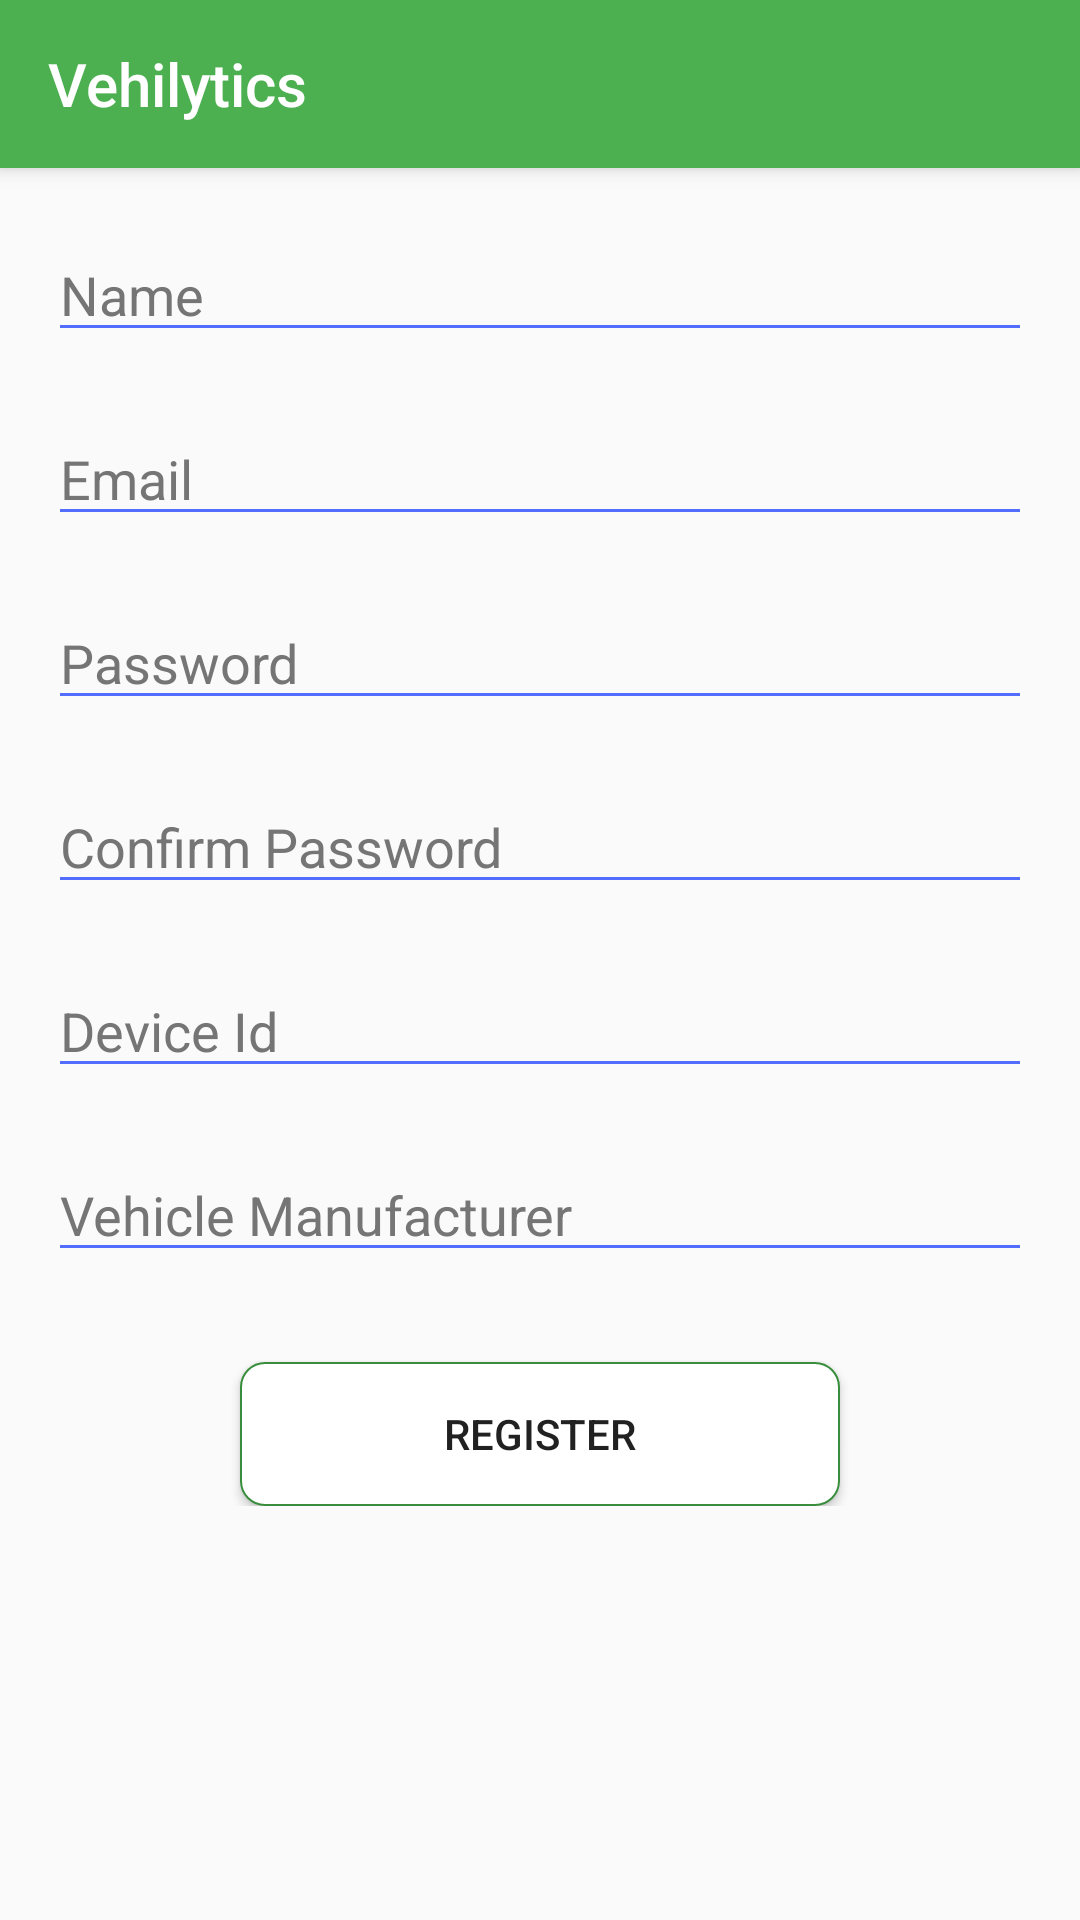

This screen was rendered from an Android layout file. Write that file and the resources it references.
<!-- AndroidManifest.xml: application theme AppTheme -->
<!-- res/layout/activity_register.xml -->
<?xml version="1.0" encoding="utf-8"?>
<ScrollView xmlns:android="http://schemas.android.com/apk/res/android"
    xmlns:app="http://schemas.android.com/apk/res-auto"
    xmlns:tools="http://schemas.android.com/tools"
    android:layout_width="match_parent"
    android:layout_height="match_parent"
    tools:context="com.ddowney.vehilytics.activities.RegisterActivity">

    <LinearLayout
        android:orientation="vertical"
        android:layout_width="match_parent"
        android:layout_height="wrap_content">

        <android.support.v7.widget.Toolbar
            android:id="@+id/login_toolbar"
            android:layout_width="match_parent"
            android:layout_height="?attr/actionBarSize"
            android:background="@color/colorPrimary"
            app:titleTextColor="@color/colorIcons"
            android:elevation="4dp"
            android:theme="@style/Theme.AppCompat.NoActionBar"
            app:popupTheme="@style/PopupMenuStyle"
            app:title="Vehilytics"/>

        <EditText
            android:id="@+id/name_field"
            android:layout_width="match_parent"
            android:layout_height="wrap_content"
            android:hint="@string/name_field_placeholder"
            android:layout_marginStart="16dp"
            android:layout_marginEnd="16dp"
            android:layout_marginTop="20dp"
            android:inputType="textPersonName"
            android:textColor="@color/colorPrimaryText"
            android:backgroundTint="@color/colorAccent"
            android:textColorHint="@color/colorSecondaryText"/>

        <EditText
            android:id="@+id/email_field"
            android:layout_width="match_parent"
            android:layout_height="wrap_content"
            android:hint="@string/email_field_placeholder"
            android:layout_marginStart="16dp"
            android:layout_marginEnd="16dp"
            android:layout_marginTop="20dp"
            android:inputType="textEmailAddress"
            android:textColor="@color/colorPrimaryText"
            android:backgroundTint="@color/colorAccent"
            android:textColorHint="@color/colorSecondaryText"/>

        <EditText
            android:id="@+id/password_field"
            android:layout_width="match_parent"
            android:layout_height="wrap_content"
            android:hint="@string/password_field_placeholder"
            android:layout_marginStart="16dp"
            android:layout_marginEnd="16dp"
            android:layout_marginTop="20dp"
            android:inputType="textPassword"
            android:textColor="@color/colorPrimaryText"
            android:backgroundTint="@color/colorAccent"
            android:textColorHint="@color/colorSecondaryText"/>

        <EditText
            android:id="@+id/confirm_password_field"
            android:layout_width="match_parent"
            android:layout_height="wrap_content"
            android:hint="@string/confirm_password_placeholder"
            android:layout_marginStart="16dp"
            android:layout_marginEnd="16dp"
            android:layout_marginTop="20dp"
            android:inputType="textPassword"
            android:textColor="@color/colorPrimaryText"
            android:backgroundTint="@color/colorAccent"
            android:textColorHint="@color/colorSecondaryText"/>

        <EditText
            android:id="@+id/device_id_field"
            android:layout_width="match_parent"
            android:layout_height="wrap_content"
            android:hint="@string/device_id_placeholder"
            android:layout_marginStart="16dp"
            android:layout_marginEnd="16dp"
            android:layout_marginTop="20dp"
            android:inputType="text"
            android:textColor="@color/colorPrimaryText"
            android:backgroundTint="@color/colorAccent"
            android:textColorHint="@color/colorSecondaryText"/>

        <EditText
            android:id="@+id/vehicle_manufacturer_field"
            android:layout_width="match_parent"
            android:layout_height="wrap_content"
            android:hint="@string/vehicle_manufacturer_placeholder"
            android:layout_marginStart="16dp"
            android:layout_marginEnd="16dp"
            android:layout_marginTop="20dp"
            android:inputType="text"
            android:textColor="@color/colorPrimaryText"
            android:backgroundTint="@color/colorAccent"
            android:textColorHint="@color/colorSecondaryText"/>

        <Button
            android:id="@+id/register_button"
            android:layout_width="200dp"
            android:layout_height="wrap_content"
            android:layout_marginTop="30dp"
            android:background="@drawable/button_clicked_selector"
            android:text="@string/register_button_label"
            android:textColor="@color/colorPrimaryText"
            android:layout_gravity="center"/>

    </LinearLayout>

</ScrollView>
<!-- resources referenced by this layout -->
<resources>
  <color name="colorAccent">#536DFE</color>
  <color name="colorIcons">#FFFFFF</color>
  <color name="colorPrimary">#4CAF50</color>
  <color name="colorPrimaryText">#212121</color>
  <color name="colorSecondaryText">#757575</color>
  <!-- drawable button_clicked_selector (drawable) -->
  <?xml version="1.0" encoding="utf-8"?>
  <selector xmlns:android="http://schemas.android.com/apk/res/android">
      <item android:state_pressed="true" android:drawable="@drawable/selected_button"/>
      <item android:state_pressed="false" android:drawable="@drawable/non_selected_button"/>
  </selector>
  <string name="confirm_password_placeholder">Confirm Password</string>
  <string name="device_id_placeholder">Device Id</string>
  <string name="email_field_placeholder">Email</string>
  <string name="name_field_placeholder">Name</string>
  <string name="password_field_placeholder">Password</string>
  <string name="register_button_label">Register</string>
  <string name="vehicle_manufacturer_placeholder">Vehicle Manufacturer</string>
  <style name="PopupMenuStyle" parent="Theme.AppCompat.Light.NoActionBar">
          <item name="android:background">@color/colorIcons</item>
      </style>
  <style name="AppTheme" parent="Theme.AppCompat.Light.NoActionBar">
          
          <item name="colorPrimary">@color/colorPrimary</item>
          <item name="colorPrimaryDark">@color/colorPrimaryDark</item>
          <item name="colorAccent">@color/colorAccent</item>
          <item name="android:textColor">@color/colorPrimaryText</item>
          <item name="android:textColorSecondary">@color/colorIcons</item>
      </style>
  <!-- drawable selected_button (drawable) -->
  <?xml version="1.0" encoding="utf-8"?>
  <shape xmlns:android="http://schemas.android.com/apk/res/android"
      android:shape="rectangle">
      <corners android:radius="8dp"/>
      <solid android:color="@color/colorIcons"/>
      <stroke
          android:color="@color/colorPrimaryDark"
          android:width="4dp"/>
  </shape>
  <!-- drawable non_selected_button (drawable) -->
  <?xml version="1.0" encoding="utf-8"?>
  <shape xmlns:android="http://schemas.android.com/apk/res/android"
      android:shape="rectangle">
      <corners android:radius="8dp"/>
      <solid android:color="@color/colorIcons"/>
      <stroke
          android:width="2px"
          android:color="@color/colorPrimaryDark"/>
  </shape>
  <color name="colorPrimaryDark">#388E3C</color>
</resources>
